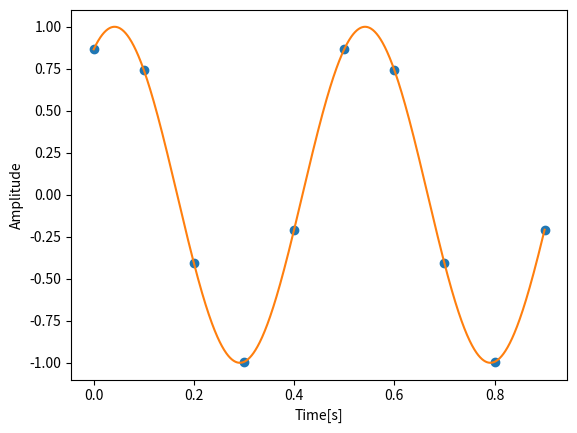
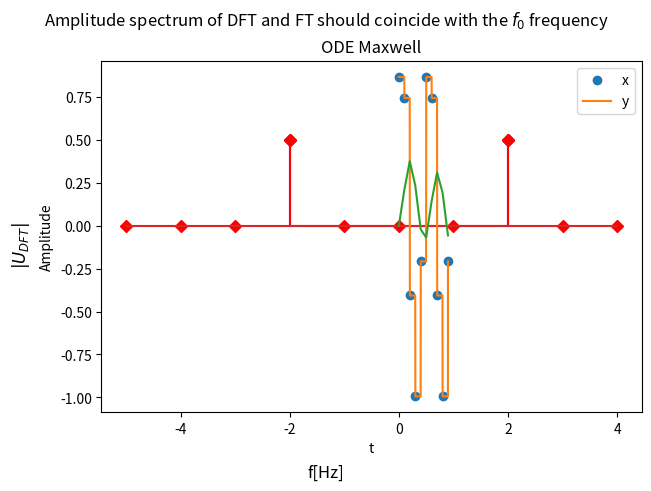

These charts were generated, in order, by the following Python code:
import numpy as np
import matplotlib.pyplot as plt
from scipy.integrate import solve_ivp
from scipy.interpolate import interp1d
from scipy.fft import fft,fftshift

def sine (period):
    return np.sin(period)

# To avoid aliasing and leakage, it is advised to determine the N (number of points in the window) and f_s (sampling frequency)
# From that calculate
# f_0=f_s/N = 1/T = 1/T_s*N
# line number k=N*f/f_s
# AVOID leakage: f_s/f_0 must be an integer

#define excitation varibales
f_s = 10                 # Sample frequency
N= 10                    # Number of points
f_0 = 2                 # Excitation frequency

phi= np.pi/3            # signal phase
Up=100                  # Upsampling for plots

# Calculation of time window
T=N/f_s                 # Time length
T_s = 1/f_s             # Sampling time
t_DT= np.linspace(0, T,N,endpoint=False)        # Discrete-time vector
t_CT= np.linspace(0, t_DT[-1], N*Up,endpoint=True)  # Continuous-time vector


u_DT=sine(2*np.pi*f_0*t_DT+phi)
u_CT=sine(2*np.pi*f_0*t_CT+phi)

plt.plot(t_DT, u_DT, "o", t_CT, u_CT, "-")
plt.xlabel('Time[s]')
plt.ylabel('Amplitude')
plt.axis('tight')
plt.show()

### Creation of the
Ud=(np.abs(fft(u_DT)))/N                         # DFT input signal
Udsplit=fftshift(Ud)                             # DFT input signal zero split
dB=-20*np.log(Udsplit)
fd=np.linspace(0,f_s,N,endpoint=False)                             # DFT frequency
fdsplit=np.linspace(-np.floor(N/2),-np.floor(N/2)+N,N,endpoint=False)    # DFT frequency zero split
Lines=np.arange(0,N,1)                      # Line numbers after DFT

fig0, (ax0) = plt.subplots(1, 1, layout='constrained')
ax0.stem([-f_0,f_0],[0.5,0.5],linefmt='blue', markerfmt='D',label='Sample frequency $kf_0=kf_s/N$')
ax0.stem(fdsplit,Udsplit,linefmt='red', markerfmt='D',label='DFT input frequency')
fig0.suptitle('Amplitude spectrum of DFT and FT should coincide with the $f_0$ frequency')
fig0.supxlabel('f[Hz]')
fig0.supylabel('$|U_{DFT}|$')
ax0.legend()
plt.show()



# Calculation of u_t, by use of scipy interpolation, kind is 0,2 and all odd numbers
u_interp=interp1d(t_DT,u_DT,kind=0)
U_DT_int = u_interp(t_CT)

plt.plot(t_DT, u_DT, "o")
plt.plot(t_CT, U_DT_int, "-")
plt.xlabel('Time[s]')
plt.ylabel('Amplitude')
plt.axis('tight')
plt.show()

def gamma_dot(t):
    return u_interp(t)

# tau_dot=G*gamma_dot(t) -1/lambda *tau
def ODE_maxwell(t, tau, L,G):
    #L,G=args
    return G*gamma_dot(t) - tau/L

sol = solve_ivp(ODE_maxwell, [0, t_DT[-1]], [0], args=(1.5, 2.5), t_eval=t_DT)

plt.plot(np.squeeze(t_DT), np.squeeze(sol.y))
plt.xlabel('t')
plt.legend(['x', 'y'], shadow=False)
plt.title('ODE Maxwell')
plt.show()
